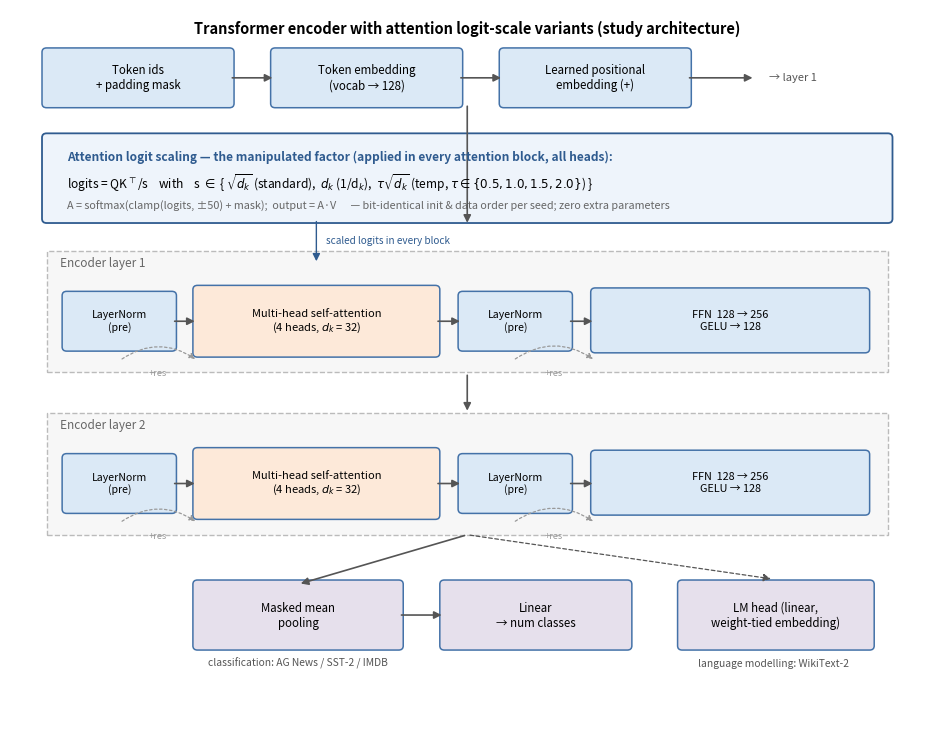

This figure's Python source:
"""
Architecture diagram: Pre-LN Transformer encoder with the three attention
scaling variants and both task heads. Schematic (not data-driven).
Outputs figures/fig_architecture.png + .pdf.
"""
import matplotlib
matplotlib.use('Agg')
import matplotlib.pyplot as plt
from matplotlib.patches import FancyBboxPatch, FancyArrowPatch, Rectangle

plt.rcParams.update({'font.size': 8.5, 'figure.dpi': 300, 'savefig.dpi': 300})

fig, ax = plt.subplots(figsize=(9.4, 7.6))
ax.set_xlim(0, 10); ax.set_ylim(0, 8.6); ax.axis('off')

C_IN   = '#dbe9f6'   # input blocks
C_BLK  = '#fde9d9'   # attention core
C_HEAD = '#e6e0ec'   # heads
C_EDGE = '#4472a8'
ARROW  = '#555555'

def box(x, y, w, h, label, fc, fs=8.3, lw=1.1, bold=False):
    ax.add_patch(FancyBboxPatch((x, y), w, h, boxstyle='round,pad=0.05',
                                fc=fc, ec=C_EDGE, lw=lw))
    ax.text(x + w/2, y + h/2, label, ha='center', va='center', fontsize=fs,
            fontweight='bold' if bold else 'normal')

def arrow(x1, y1, x2, y2, lw=1.2, color=ARROW, ls='-'):
    ax.add_patch(FancyArrowPatch((x1, y1), (x2, y2), arrowstyle='-|>',
                                 mutation_scale=11, lw=lw, color=color, linestyle=ls))

ax.text(5, 8.32, 'Transformer encoder with attention logit-scale variants (study architecture)',
        ha='center', fontsize=10.5, fontweight='bold')

# ---------------- Input row ----------------
y0 = 7.5
box(0.4, y0, 2.0, 0.6, 'Token ids\n+ padding mask', C_IN)
box(2.9, y0, 2.0, 0.6, 'Token embedding\n(vocab → 128)', C_IN)
box(5.4, y0, 2.0, 0.6, 'Learned positional\nembedding (+)', C_IN)
arrow(2.4, y0+0.3, 2.9, y0+0.3); arrow(4.9, y0+0.3, 5.4, y0+0.3)
arrow(7.4, y0+0.3, 8.15, y0+0.3)
ax.text(8.3, y0+0.3, '→ layer 1', fontsize=8, va='center', color='#555555')

# ---------------- Attention scaling detail strip ----------------
sy = 6.15
ax.add_patch(FancyBboxPatch((0.4, sy), 9.2, 0.95, boxstyle='round,pad=0.05',
                            fc='#eef4fb', ec='#2f5b8f', lw=1.3))
ax.text(0.62, sy+0.72, 'Attention logit scaling — the manipulated factor (applied in every attention block, all heads):',
        fontsize=8.6, fontweight='bold', color='#2f5b8f', va='center')
ax.text(0.62, sy+0.42,
        r'logits = QK$^{\top}$/s    with    s $\in$ { $\sqrt{d_k}$ (standard),  $d_k$ (1/d$_k$),  $\tau\sqrt{d_k}$ (temp, $\tau \in \{0.5, 1.0, 1.5, 2.0\}$) }',
        fontsize=8.6, va='center')
ax.text(0.62, sy+0.15,
        'A = softmax(clamp(logits, ±50) + mask);  output = A·V      — bit-identical init & data order per seed; zero extra parameters',
        fontsize=7.8, va='center', color='#666666', style='italic')

# ---------------- Encoder layers ----------------
def encoder_layer(ytop, tag):
    H = 1.42
    ax.add_patch(Rectangle((0.4, ytop), 9.2, H, fc='#f7f7f7', ec='#bbbbbb', lw=1.0, ls='--'))
    ax.text(0.55, ytop + H - 0.14, tag, fontsize=8.5, color='#666666', va='center')
    yb = ytop + 0.30                      # block vertical center base
    box(0.62, yb, 1.15, 0.6, 'LayerNorm\n(pre)', C_IN, fs=7.6)
    box(2.05, yb - 0.07, 2.6, 0.74, 'Multi-head self-attention\n(4 heads, $d_k$ = 32)', C_BLK, fs=8.0)
    box(4.95, yb, 1.15, 0.6, 'LayerNorm\n(pre)', C_IN, fs=7.6)
    box(6.4, yb - 0.02, 2.95, 0.66, 'FFN  128 → 256\nGELU → 128', C_IN, fs=7.8)
    cx = yb + 0.3
    arrow(1.77, cx, 2.05, cx)
    arrow(4.65, cx, 4.95, cx)
    arrow(6.10, cx, 6.40, cx)
    # residual connectors
    ax.annotate('', xy=(2.05, yb - 0.16), xytext=(1.2, yb - 0.16),
                arrowprops=dict(arrowstyle='-|>', lw=0.9, color='#999999',
                                connectionstyle='arc3,rad=-0.35', linestyle=(0, (2, 2))))
    ax.text(1.62, yb - 0.34, '+res', fontsize=6.6, color='#999999', ha='center')
    ax.annotate('', xy=(6.4, yb - 0.16), xytext=(5.5, yb - 0.16),
                arrowprops=dict(arrowstyle='-|>', lw=0.9, color='#999999',
                                connectionstyle='arc3,rad=-0.35', linestyle=(0, (2, 2))))
    ax.text(5.95, yb - 0.34, '+res', fontsize=6.6, color='#999999', ha='center')
    return cx

l1 = encoder_layer(4.35, 'Encoder layer 1')
l2 = encoder_layer(2.45, 'Encoder layer 2')
# input -> layer1, strip -> attention blocks, layer1 -> layer2
arrow(5.0, y0, 5.0, 5.77 + 0.3)
arrow(5.0, 5.77 + 0.3, 5.0, 5.77 + 0.3)
arrow(3.35, sy, 3.35, 5.62, lw=1.0, color='#2f5b8f')
ax.text(3.45, 5.86, 'scaled logits in every block', fontsize=7.2, color='#2f5b8f')
arrow(5.0, 4.35, 5.0, 3.87)

# ---------------- Heads ----------------
hy = 1.15
box(2.05, hy, 2.2, 0.72, 'Masked mean\npooling', C_HEAD)
arrow(5.0, 2.45, 3.15, hy + 0.72)
box(4.75, hy, 2.0, 0.72, 'Linear\n→ num classes', C_HEAD)
arrow(4.25, hy + 0.36, 4.75, hy + 0.36)
box(7.35, hy, 2.05, 0.72, 'LM head (linear,\nweight-tied embedding)', C_HEAD)
arrow(5.0, 2.45, 8.35, hy + 0.78, lw=0.9, ls=(0, (3, 2)))
ax.text(3.15, hy - 0.24, 'classification: AG News / SST-2 / IMDB', fontsize=7.4, ha='center', color='#555555')
ax.text(8.35, hy - 0.24, 'language modelling: WikiText-2', fontsize=7.4, ha='center', color='#555555')

fig.tight_layout()
import os
os.makedirs('figures', exist_ok=True)
fig.savefig('figures/fig_architecture.png', bbox_inches='tight')
fig.savefig('figures/fig_architecture.pdf', bbox_inches='tight')
print('saved figures/fig_architecture.png/.pdf')
